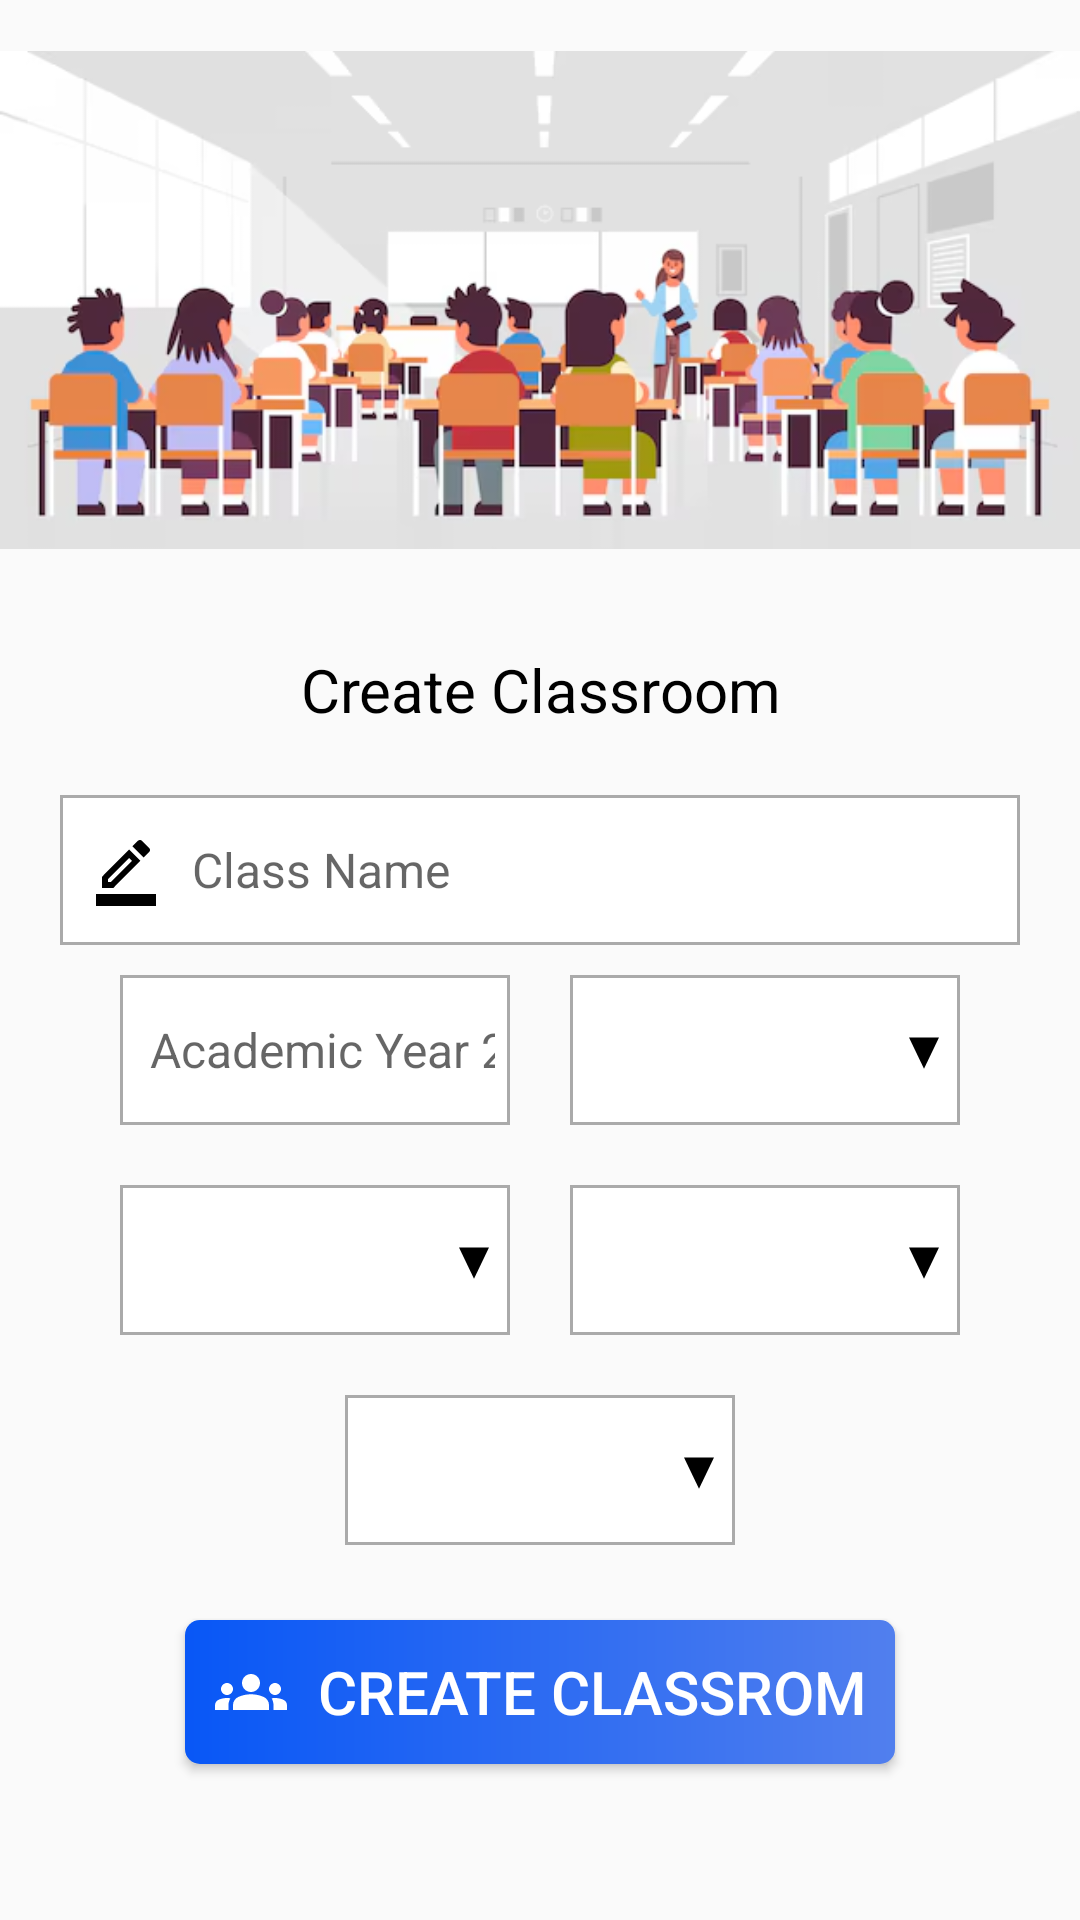

Layout XML and referenced resources for this Android screen:
<!-- AndroidManifest.xml: application theme Theme.MCOEAdminApp -->
<!-- res/layout/create_classroom_activity.xml -->
<?xml version="1.0" encoding="utf-8"?>
<androidx.constraintlayout.widget.ConstraintLayout xmlns:android="http://schemas.android.com/apk/res/android"
    xmlns:app="http://schemas.android.com/apk/res-auto"
    xmlns:tools="http://schemas.android.com/tools"
    android:id="@+id/main"
    android:layout_width="match_parent"
    android:layout_height="match_parent"
    tools:context=".CreateClassroomActivity">

    <ScrollView
        android:layout_width="match_parent"
        android:layout_height="wrap_content"
        tools:ignore="MissingConstraints">
        <RelativeLayout
            android:layout_width="match_parent"
            android:layout_height="match_parent">

            <LinearLayout
                android:id="@+id/lin_academic_year"
                android:layout_width="match_parent"
                android:layout_height="wrap_content"
                android:orientation="vertical">

                <ImageView
                    android:layout_width="match_parent"
                    android:layout_height="200dp"
                    android:layout_margin="0dp"
                    android:padding="0dp"
                    android:src="@drawable/create_classroom"/>
                <TextView
                    android:id="@+id/txt_create_classroom"
                    android:layout_width="match_parent"
                    android:layout_height="50dp"
                    android:gravity="center"
                    android:layout_marginStart="20dp"
                    android:layout_marginTop="5dp"
                    android:layout_marginEnd="20dp"
                    android:textColor="@color/black"
                    android:text="Create Classroom"
                    android:textSize="20sp" />

                <EditText
                    android:id="@+id/edt_class_name"
                    android:layout_width="match_parent"
                    android:layout_height="50dp"
                    android:layout_marginStart="20dp"
                    android:layout_marginTop="10dp"
                    android:layout_marginEnd="20dp"
                    android:background="@drawable/edit_text_background"
                    android:drawableStart="@drawable/outline_border_color_24"
                    android:drawablePadding="10dp"
                    android:drawableTint="@color/black"
                    android:hint="Class Name"
                    android:padding="5dp"
                    android:paddingStart="10dp"
                    android:textSize="16sp" />

            </LinearLayout>
            <LinearLayout
                android:id="@+id/lin_date_class"
                android:layout_width="wrap_content"
                android:layout_height="wrap_content"
                android:orientation="horizontal"
                android:layout_centerHorizontal="true"
                android:layout_margin="10dp"
                android:layout_below="@+id/lin_academic_year">

                <EditText
                    android:id="@+id/edt_academic_year"
                    android:layout_width="130dp"
                    android:layout_height="50dp"
                    android:background="@drawable/edit_text_background"
                    android:drawableStart="@drawable/outline_calendar_month_24"
                    android:drawablePadding="10dp"
                    android:drawableTint="@color/black"
                    android:hint="Academic Year 202X-2X"
                    android:maxLength="7"
                    android:inputType="date"
                    android:padding="5dp"
                    android:paddingStart="10dp"
                    android:textSize="16sp" />
                <Spinner
                    android:id="@+id/spn_year"
                    android:layout_width="130dp"
                    android:layout_height="50dp"
                    android:background="@drawable/spinner_background"
                    android:drawableTint="@color/black"
                    android:padding="5dp"
                    android:paddingStart="10dp"
                    android:layout_marginLeft="20dp"
                    android:textSize="16sp" />


            </LinearLayout>
            <LinearLayout
                android:id="@+id/lin_class"
                android:layout_width="wrap_content"
                android:layout_height="wrap_content"
                android:orientation="horizontal"
                android:layout_centerHorizontal="true"
                android:layout_margin="10dp"
                android:layout_below="@+id/lin_date_class">

                <Spinner
                    android:id="@+id/spn_select"
                    android:layout_width="130dp"
                    android:layout_height="50dp"
                    android:background="@drawable/spinner_background"
                    android:drawableTint="@color/black"
                    android:padding="5dp"
                    android:paddingStart="10dp"
                    android:textSize="16sp" />


                <Spinner
                    android:id="@+id/spn_SEM"
                    android:layout_width="130dp"
                    android:layout_height="50dp"
                    android:background="@drawable/spinner_background"
                    android:drawableTint="@color/black"
                    android:padding="5dp"
                    android:paddingStart="10dp"
                    android:layout_marginLeft="20dp"
                    android:textSize="16sp" />


            </LinearLayout>


            <Spinner
                android:id="@+id/spn_subject"
                android:layout_width="130dp"
                android:layout_height="50dp"
                android:layout_marginStart="10dp"
                android:layout_marginTop="10dp"
                android:layout_marginEnd="20dp"
                android:background="@drawable/spinner_background"
                android:drawableTint="@color/black"
                android:padding="5dp"
                android:paddingStart="10dp"
                android:textSize="16sp"
                android:layout_centerHorizontal="true"
                android:layout_below="@+id/lin_class"/>

            <androidx.appcompat.widget.AppCompatButton
                android:id="@+id/btn_create_classroom"
                android:layout_width="wrap_content"
                android:layout_height="wrap_content"
                android:layout_centerHorizontal="true"
                android:layout_gravity="center_horizontal"
                android:layout_marginStart="20dp"
                android:layout_marginTop="25dp"
                android:layout_marginEnd="20dp"
                android:layout_marginBottom="20dp"
                android:layout_below="@+id/spn_subject"
                android:drawableStart="@drawable/baseline_groups_24"
                android:drawablePadding="10dp"
                android:drawableTint="@color/white"
                android:padding="10dp"
                android:clickable="true"
                app:cardElevation="35dp"
                android:background="@drawable/button_background"
                android:text="Create Classrom"
                android:textColor="@color/white"
                android:textSize="20dp" />

        </RelativeLayout>

    </ScrollView>
    <com.airbnb.lottie.LottieAnimationView
        android:id="@+id/loading"
        android:layout_width="150dp"
        android:layout_height="150dp"
        android:padding="5dp"
        android:scaleType="centerCrop"
        android:visibility="invisible"
        app:layout_constraintBottom_toBottomOf="parent"
        app:layout_constraintEnd_toEndOf="parent"
        app:layout_constraintStart_toStartOf="parent"
        app:layout_constraintTop_toTopOf="parent"
        app:lottie_autoPlay="true"
        app:lottie_fileName="loading.json"
        app:lottie_loop="true" />
</androidx.constraintlayout.widget.ConstraintLayout>
<!-- resources referenced by this layout -->
<resources>
  <color name="black">#000000</color>
  <color name="white">#FFFFFFFF</color>
  <!-- drawable button_background (drawable) -->
  <?xml version="1.0" encoding="utf-8"?>
  <shape xmlns:android="http://schemas.android.com/apk/res/android" android:shape="rectangle">
  
      <corners android:radius="5dp"/>
  
      <gradient
          android:startColor="@color/primary"
          android:endColor="@color/secondary"/>
  </shape>
  <!-- drawable edit_text_background (drawable) -->
  <?xml version="1.0" encoding="utf-8"?>
  <shape xmlns:android="http://schemas.android.com/apk/res/android" android:shape="rectangle">
  
      <solid android:color="#FFFFFF"/>
      <stroke android:width="1dp" android:color="@android:color/darker_gray"/>
  
  </shape>
  <!-- drawable outline_border_color_24 (drawable) -->
  <vector xmlns:android="http://schemas.android.com/apk/res/android" android:height="24dp" android:tint="#FFFFFF" android:viewportHeight="24" android:viewportWidth="24" android:width="24dp">
        
      <path android:fillColor="@android:color/white" android:pathData="M16.81,8.94l-3.75,-3.75L4,14.25V18h3.75L16.81,8.94zM6,16v-0.92l7.06,-7.06l0.92,0.92L6.92,16H6z"/>
        
      <path android:fillColor="@android:color/white" android:pathData="M19.71,6.04c0.39,-0.39 0.39,-1.02 0,-1.41l-2.34,-2.34C17.17,2.09 16.92,2 16.66,2c-0.25,0 -0.51,0.1 -0.7,0.29l-1.83,1.83l3.75,3.75L19.71,6.04z"/>
        
      <path android:fillColor="@android:color/white" android:pathData="M2,20h20v4h-20z"/>
      
  </vector>
  <!-- drawable spinner_background (drawable) -->
  <?xml version="1.0" encoding="utf-8"?>
  <selector xmlns:android="http://schemas.android.com/apk/res/android">
      <item>
          <layer-list>
              <item>
                  <shape android:shape="rectangle">
                      <solid android:color="#FFFFFF"/>
                      <stroke android:width="1dp" android:color="@android:color/darker_gray"/>
                  </shape>
              </item>
              <item
  
                  android:drawable="@drawable/outline_arrow_drop_down_24"
                  android:gravity="end"/>
          </layer-list>
      </item>
  </selector>
  <style name="Theme.MCOEAdminApp" parent="Theme.AppCompat.Light.DarkActionBar">
          
          <item name="colorPrimary">@color/primary</item>
          <item name="colorPrimaryVariant">@color/purple_700</item>
          <item name="colorOnPrimary">@color/white</item>
          
          <item name="colorSecondary">@color/teal_200</item>
          <item name="colorSecondaryVariant">@color/teal_700</item>
          <item name="colorOnSecondary">@color/black</item>
          
          <item name="android:statusBarColor">@color/primary</item>
          
      </style>
  <color name="primary">#0857F6</color>
  <color name="secondary">#517FEE</color>
  <!-- drawable outline_arrow_drop_down_24 (drawable) -->
  <vector android:height="24dp" android:tint="#000000"
      android:viewportHeight="24" android:viewportWidth="24"
      android:width="24dp" xmlns:android="http://schemas.android.com/apk/res/android">
      <path android:fillColor="@android:color/white" android:pathData="M7,10l5,5 5,-5H7z"/>
  </vector>
  <color name="purple_700">#3F51B5</color>
  <color name="teal_200">#FF03DAC5</color>
  <color name="teal_700">#FF018786</color>
</resources>
